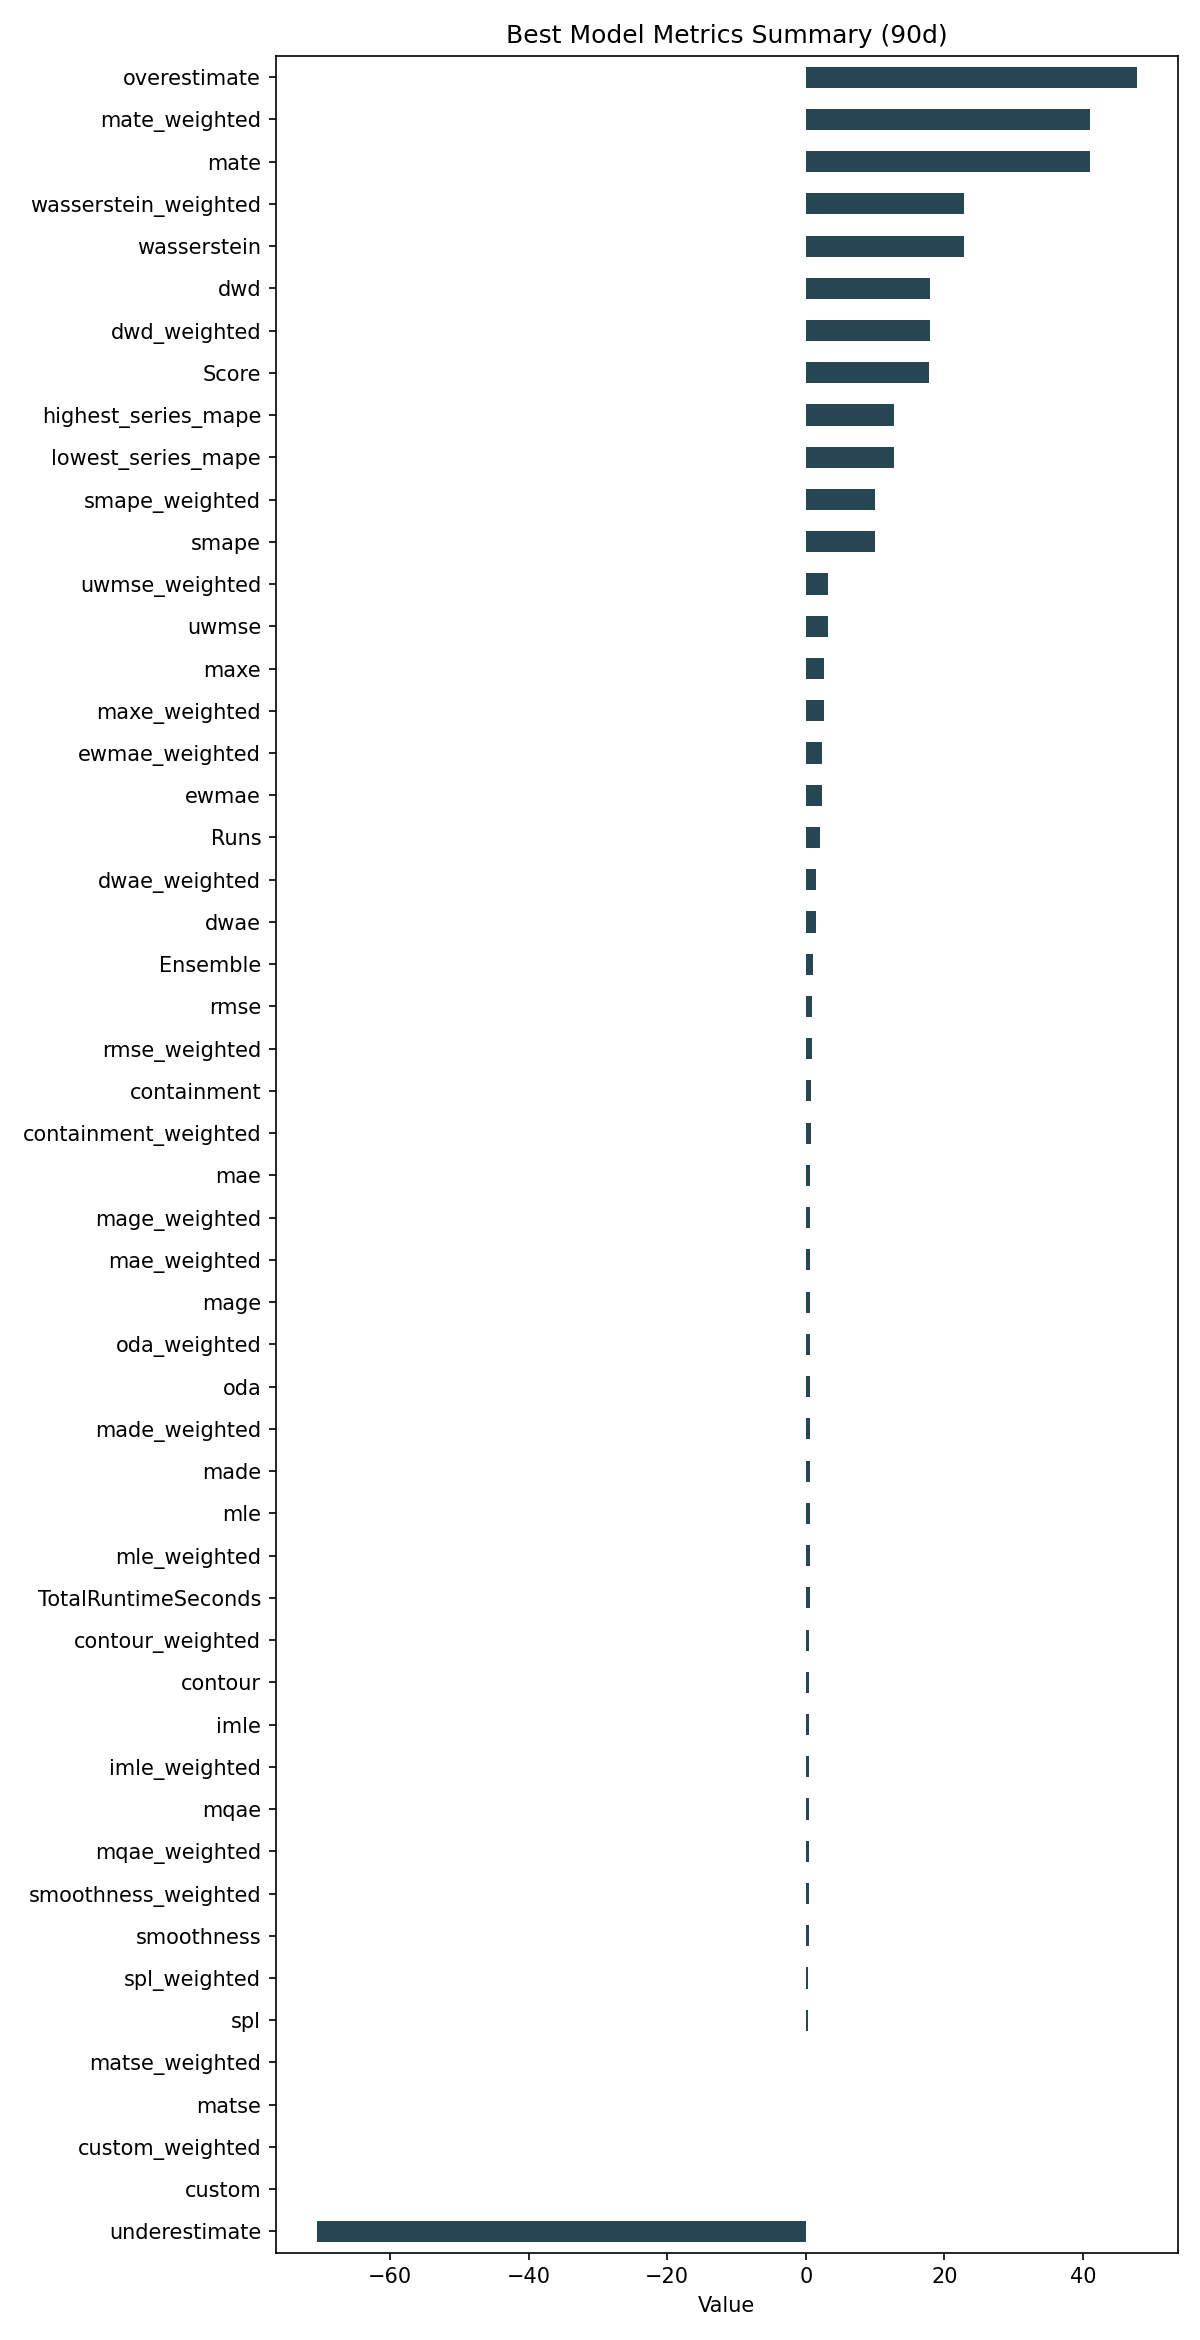

The table this chart was drawn from, first rows:
ID, Model, ModelParameters, TransformationParameters, Ensemble, Runs, smape, mae, rmse, made, mage, custom, underestimate, mle, overestimate, imle, spl, containment, contour, maxe, oda, dwae, mqae, ewmae
8089c49d56fb1efdb8e5b37859bb1232, Ensemble, {"model_name": "BestN", "model_count": 2…, {"fillna": "ffill", "transformations": {…, 1, 2, 9.933, 0.6571, 0.8611, 0.6448, 0.6571, 0.0, -70.56, 0.5794, 47.72, 0.5251, 0.3822, 0.8278, 0.5389, 2.596, 0.6556, 1.441, 0.4673, 2.292
